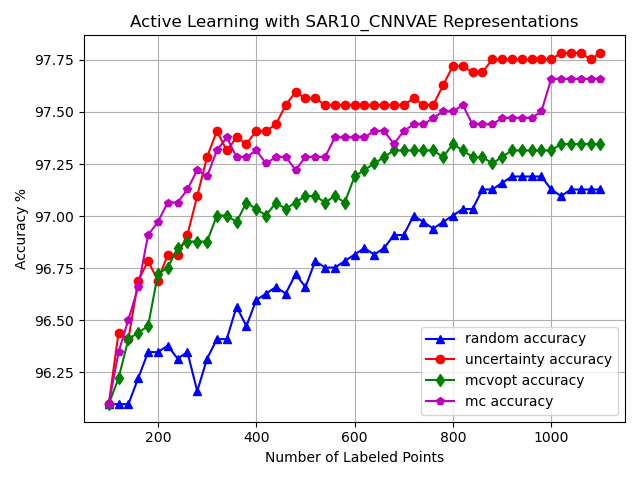

The data file committed next to this chart (first rows):
, random_choices, random_acc, uncertainty_choices, uncertainty_acc, mcvopt_choices, mcvopt_acc, mc_choices, mc_acc
0, -1, 0.961, -1, 0.961, -1, 0.961, -1, 0.961
1, 5827, 0.961, 5739, 0.9641, 5855, 0.9613, 5752, 0.9619
2, 5301, 0.961, 5142, 0.9644, 5279, 0.9622, 5310, 0.9635
3, 6216, 0.9622, 6152, 0.965, 6234, 0.9622, 6166, 0.965
4, 6680, 0.961, 6631, 0.9641, 6865, 0.9641, 6647, 0.965
5, 6615, 0.9616, 6593, 0.9647, 6458, 0.9641, 6366, 0.9657
6, 1632, 0.9622, 1955, 0.9669, 2215, 0.9644, 2039, 0.9666
7, 4833, 0.9635, 4996, 0.9685, 5084, 0.9641, 4994, 0.9672
8, 5688, 0.9635, 5500, 0.9678, 5503, 0.9647, 5474, 0.9691
9, 1476, 0.9628, 1586, 0.9678, 1426, 0.9666, 1440, 0.9691
10, 2604, 0.9635, 2658, 0.9669, 2776, 0.9672, 2312, 0.9697
11, 5919, 0.9635, 5966, 0.9685, 5729, 0.9675, 6001, 0.9697
12, 5215, 0.9638, 5158, 0.9682, 5278, 0.9675, 5394, 0.9707
13, 6072, 0.9638, 6234, 0.9678, 6220, 0.9675, 6234, 0.9707
14, 6706, 0.9632, 6797, 0.9682, 6623, 0.9685, 6811, 0.9707
15, 6382, 0.9632, 6490, 0.9688, 6352, 0.9688, 6591, 0.9713
16, 2013, 0.9635, 2132, 0.9691, 1706, 0.9688, 1961, 0.9713
17, 5046, 0.9619, 4842, 0.9697, 4973, 0.9688, 4889, 0.9722
18, 5697, 0.9616, 5640, 0.971, 5481, 0.9688, 5610, 0.9722
19, 1547, 0.9628, 1445, 0.9713, 1435, 0.9688, 1497, 0.9713
20, 2732, 0.9632, 2554, 0.9728, 2296, 0.9688, 2725, 0.9719
21, 5724, 0.9632, 5760, 0.9738, 5753, 0.9694, 5855, 0.9722
22, 5132, 0.9641, 5310, 0.9741, 5192, 0.97, 5185, 0.9732
23, 6120, 0.9644, 6031, 0.9744, 6218, 0.97, 6051, 0.9732
24, 6770, 0.9641, 6695, 0.9732, 6831, 0.97, 6797, 0.9738
25, 6476, 0.9657, 6410, 0.9735, 6526, 0.9697, 6348, 0.9735
26, 1841, 0.9657, 2128, 0.9738, 2199, 0.9697, 2123, 0.9728
27, 4886, 0.9657, 5113, 0.9735, 5113, 0.9694, 4932, 0.9728
28, 5487, 0.9647, 5511, 0.9735, 5664, 0.9707, 5662, 0.9728
29, 1435, 0.9663, 1435, 0.9735, 1540, 0.9707, 1570, 0.9728
30, 2945, 0.966, 2976, 0.9741, 2669, 0.9703, 2303, 0.9732
31, 6015, 0.9663, 5931, 0.9741, 5760, 0.9703, 5760, 0.9722
32, 5171, 0.9663, 5282, 0.9741, 5331, 0.97, 5393, 0.9725
33, 6208, 0.9663, 6192, 0.9741, 6134, 0.9707, 6026, 0.9728
34, 6862, 0.9666, 6655, 0.9744, 6797, 0.9707, 6868, 0.9728
35, 6516, 0.9666, 6554, 0.9744, 6556, 0.9703, 6342, 0.9728
36, 2264, 0.9663, 2087, 0.9753, 2244, 0.9703, 2254, 0.9728
37, 5068, 0.9672, 5108, 0.976, 5046, 0.9707, 5047, 0.9728
38, 5509, 0.9672, 5478, 0.976, 5558, 0.9707, 5587, 0.9722
39, 1516, 0.966, 1369, 0.9756, 1380, 0.971, 1380, 0.9722
40, 2761, 0.9666, 2352, 0.9756, 2301, 0.971, 2320, 0.9728
41, 5957, 0.9678, 5884, 0.9756, 5853, 0.971, 6019, 0.9725
42, 5166, 0.9678, 5396, 0.9756, 5185, 0.971, 5330, 0.9728
43, 6310, 0.9675, 6052, 0.9753, 6139, 0.971, 6147, 0.9728
44, 6666, 0.9675, 6811, 0.9753, 6868, 0.9707, 6626, 0.9728
45, 6038, 0.9678, 6431, 0.9753, 6576, 0.971, 6556, 0.9728
46, 2174, 0.9675, 1912, 0.9753, 2259, 0.971, 1739, 0.9738
47, 5020, 0.9678, 4982, 0.9753, 4933, 0.9707, 4890, 0.9738
48, 5600, 0.9678, 5435, 0.9753, 5535, 0.9707, 5493, 0.9738
49, 1369, 0.9682, 1544, 0.9753, 1497, 0.9713, 1435, 0.9738
50, 2825, 0.9682, 2579, 0.9753, 2461, 0.9719, 2666, 0.9738
51, 5904, 0.9682, 5951, 0.9753, 5974, 0.9719, 5726, 0.9738
52, 5144, 0.9685, 5296, 0.9753, 5215, 0.9722, 5159, 0.9738
53, 6089, 0.9682, 6251, 0.9753, 6186, 0.9722, 6093, 0.9741
54, 6814, 0.9682, 6856, 0.9753, 6786, 0.9725, 6689, 0.9741
55, 6559, 0.9685, 6430, 0.9753, 6427, 0.9732, 6427, 0.9744
56, 2030, 0.9685, 1973, 0.9753, 1971, 0.9728, 1732, 0.9741
57, 4951, 0.9691, 4913, 0.9753, 4907, 0.9732, 4982, 0.9735
58, 5581, 0.9691, 5481, 0.9753, 5628, 0.9732, 5478, 0.9735
59, 1398, 0.9691, 1572, 0.9753, 1421, 0.9732, 1511, 0.9738
... 41 more rows
